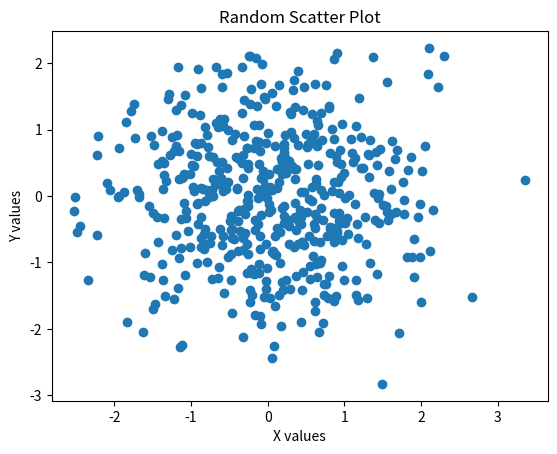

This chart was generated by the following Python code:
import matplotlib.pyplot as plt
import numpy as np
x = np.random.randn(500)  
y = np.random.randn(500)  
plt.scatter(x, y)
plt.title("Random Scatter Plot")
plt.xlabel("X values")
plt.ylabel("Y values")
plt.show()
'''randn stands for “random normal”, and it's used to generate random numbers from a standard normal distribution (also called a Gaussian distribution).
 In simple terms:
randn(n)
returns n random numbers from a bell-shaped curve centered at 0 with:
mean = 0
standard deviation = 1
 Example:
from numpy.random import randn
data = randn(5)
print(data)
Might output:
[ 0.54  -1.23  0.14  0.88  -0.77 ]
These numbers are more likely to be near 0, and less likely to be very far from 0.'''

